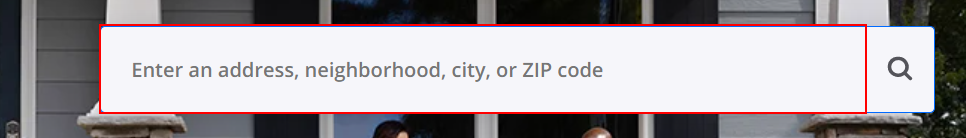
Workflow: Main

Step 1: type "[location+ "[k(enter)]"]" into the text box

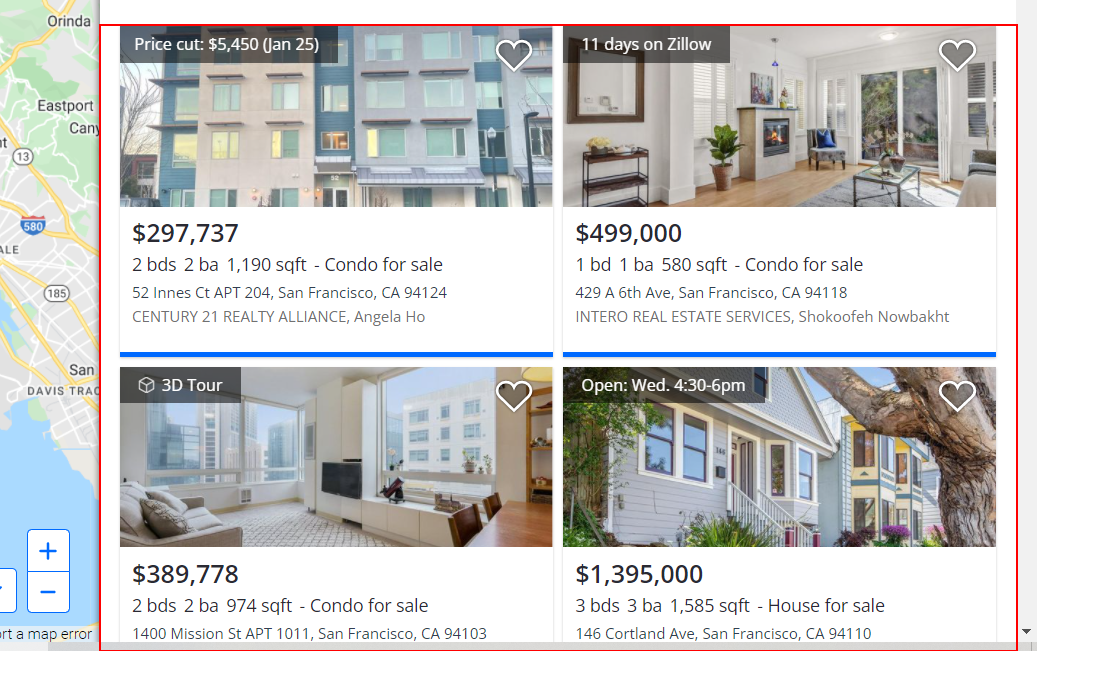
Step 2: get-text from the list